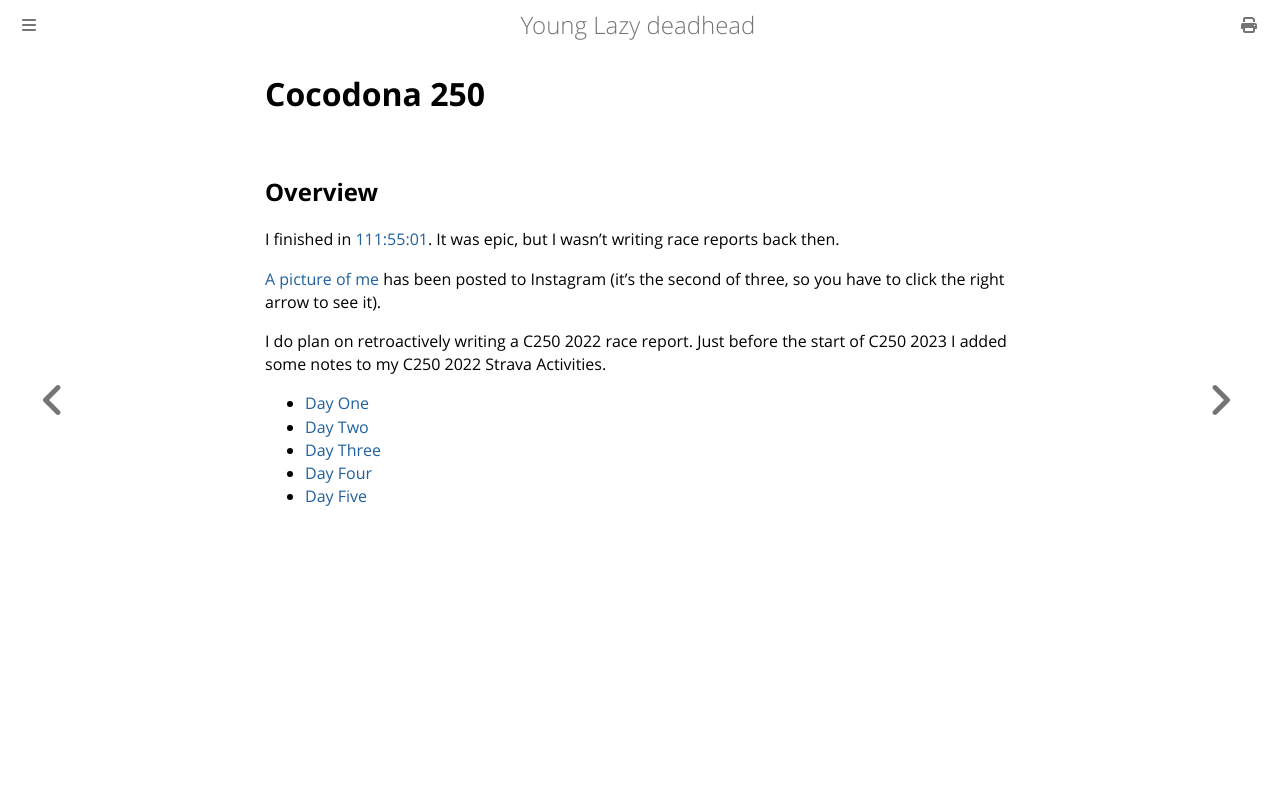

repository: ctm/yld · page: running/past/2022/cocodona-250.html · generator: mdbook

# Cocodona 250

## Overview

I finished in
[111:55:01](https://ultrasignup.com/results_event.aspx?did=85868#id220546). It
was epic, but I wasn't writing race reports back then.

[A picture of me](https://www.instagram.com/p/CnZx_eIp9em/) has been
posted to Instagram (it's the second of three, so you have to click
the right arrow to see it).

I do plan on retroactively writing a C250 2022 race report. Just before
the start of C250 2023 I added some notes to my C250 2022 Strava Activities.

* [Day One](https://www.strava.com/activities/7080320430)
* [Day Two](https://www.strava.com/activities/7084428267)
* [Day Three](https://www.strava.com/activities/7090241695)
* [Day Four](https://www.strava.com/activities/7095480810)
* [Day Five](https://www.strava.com/activities/7100991360)
